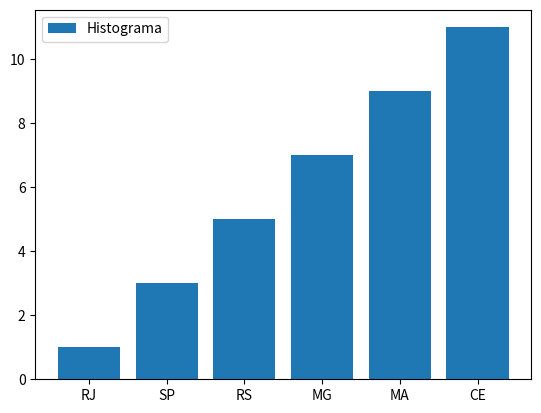

Write the Python code that produced this figure.
import matplotlib.pyplot as plt

dados = [1,3,5,7,9,11]
nomes = ['RJ', 'SP', 'RS', 'MG', 'MA', 'CE']
plt.bar(nomes, dados, label = 'Histograma')
plt.legend()